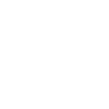
t = 0.00 s
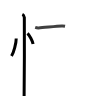
t = 3.75 s
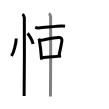
t = 7.50 s
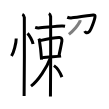
t = 11.50 s
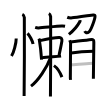
t = 15.25 s
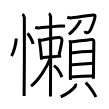
t = 19.00 s

The animated SVG that drew these frames (rendered in a browser with its animation timeline set to each time). Animation: 19 SMIL elements (animate=19); one cycle of 19.00 s.

<svg width="109px" height="109px" viewBox="0 0 px 109px" xmlns="http://www.w3.org/2000/svg" xmlns:xlink="http://www.w3.org/1999/xlink" xml:space="preserve" version="1.1"  baseProfile="full">
<path d="M16.22,38.5c0.03,4.31-2.47,14.14-4.69,17.5" style="fill:none;stroke:black;stroke-width:3;opacity:0">
  <animate attributeType="CSS" attributeName="opacity" from="0" to="1" begin="0s" dur="1s" repeatCount="Indefinite" fill="freeze" />
</path>
<path d="M27.52,33.33c1.96,1.88,5.05,7.71,5.54,10.63" style="fill:none;stroke:black;stroke-width:3;opacity:0">
  <animate attributeType="CSS" attributeName="opacity" from="0" to="1" begin="1s" dur="1s" repeatCount="Indefinite" fill="freeze" />
</path>
<path d="M22.37,14.25c1.09,0.5,1.74,2.25,1.96,3.25c0.22,1,0,72.25-0.22,78.5" style="fill:none;stroke:black;stroke-width:3;opacity:0">
  <animate attributeType="CSS" attributeName="opacity" from="0" to="1" begin="2s" dur="1s" repeatCount="Indefinite" fill="freeze" />
</path>
<path d="M35.18,27.4c0.62,0.2,2.8,0.54,3.42,0.5c5.24-0.27,17.63-1.68,23.24-1.87c1.04-0.03,2.7,0.09,3.21,0.19" style="fill:none;stroke:black;stroke-width:3;opacity:0">
  <animate attributeType="CSS" attributeName="opacity" from="0" to="1" begin="3s" dur="1s" repeatCount="Indefinite" fill="freeze" />
</path>
<path d="M38.83,38.55c0.19,0.38,0.38,0.7,0.47,1.19c0.66,3.81,1.81,13.04,2.26,19.88" style="fill:none;stroke:black;stroke-width:3;opacity:0">
  <animate attributeType="CSS" attributeName="opacity" from="0" to="1" begin="4s" dur="1s" repeatCount="Indefinite" fill="freeze" />
</path>
<path d="M40.01,40.63c5.99-1.38,17.24-3.29,19.49-3.19c1.49,0.06,2.75,1.47,2.39,3.68c-0.98,5.92-2.22,10.53-2.99,15.05" style="fill:none;stroke:black;stroke-width:3;opacity:0">
  <animate attributeType="CSS" attributeName="opacity" from="0" to="1" begin="5s" dur="1s" repeatCount="Indefinite" fill="freeze" />
</path>
<path d="M41.64,57.87c6.81-0.95,14.32-1.03,19.44-1.75" style="fill:none;stroke:black;stroke-width:3;opacity:0">
  <animate attributeType="CSS" attributeName="opacity" from="0" to="1" begin="6s" dur="1s" repeatCount="Indefinite" fill="freeze" />
</path>
<path d="M48.89,13.5c0.97,0.48,1.55,2.18,1.74,3.15s0,73.84-0.19,79.89" style="fill:none;stroke:black;stroke-width:3;opacity:0">
  <animate attributeType="CSS" attributeName="opacity" from="0" to="1" begin="7s" dur="1s" repeatCount="Indefinite" fill="freeze" />
</path>
<path d="M50.39,58.02c-3.41,9.42-12.28,22.75-19.38,28.08" style="fill:none;stroke:black;stroke-width:3;opacity:0">
  <animate attributeType="CSS" attributeName="opacity" from="0" to="1" begin="8s" dur="1s" repeatCount="Indefinite" fill="freeze" />
</path>
<path d="M53.95,65.63c3.45,2.32,6.22,6.89,7.95,11.52" style="fill:none;stroke:black;stroke-width:3;opacity:0">
  <animate attributeType="CSS" attributeName="opacity" from="0" to="1" begin="9s" dur="1s" repeatCount="Indefinite" fill="freeze" />
</path>
<path d="M67.25,17.25C68.5,17.75,70,18,72,17.87c4.01-0.26,19.07-2.69,21.27-2.91c1.43-0.14,1.83,0.65,1.75,1.65c-0.21,2.65-3.81,13.48-6.03,15.28c-2.07,1.68-3.5,0.86-4.32-0.72" style="fill:none;stroke:black;stroke-width:3;opacity:0">
  <animate attributeType="CSS" attributeName="opacity" from="0" to="1" begin="10s" dur="1s" repeatCount="Indefinite" fill="freeze" />
</path>
<path d="M79.98,20.18c0.03,0.33,0.17,0.91-0.06,1.35C77.5,26,75,29.5,68.89,34.4" style="fill:none;stroke:black;stroke-width:3;opacity:0">
  <animate attributeType="CSS" attributeName="opacity" from="0" to="1" begin="11s" dur="1s" repeatCount="Indefinite" fill="freeze" />
</path>
<path d="M69.69,40.2c0.36,0.95,0.89,1.68,0.89,2.92c0,1.25-0.24,34.23-0.24,34.85c0,0.62,0.12,0.63,0.24,1.88" style="fill:none;stroke:black;stroke-width:3;opacity:0">
  <animate attributeType="CSS" attributeName="opacity" from="0" to="1" begin="12s" dur="1s" repeatCount="Indefinite" fill="freeze" />
</path>
<path d="M71.18,41.95c2.04-0.05,18.93-2.4,20.8-2.49c1.55-0.07,1.85,1.18,1.85,2.98c0,1.49-0.46,35.4-0.46,36.33" style="fill:none;stroke:black;stroke-width:3;opacity:0">
  <animate attributeType="CSS" attributeName="opacity" from="0" to="1" begin="13s" dur="1s" repeatCount="Indefinite" fill="freeze" />
</path>
<path d="M71.15,52.94c3.56-0.5,17.8-1.58,22.18-1.68" style="fill:none;stroke:black;stroke-width:3;opacity:0">
  <animate attributeType="CSS" attributeName="opacity" from="0" to="1" begin="14s" dur="1s" repeatCount="Indefinite" fill="freeze" />
</path>
<path d="M71.05,64.77c7.37-0.27,16.45-1.44,22.03-1.58" style="fill:none;stroke:black;stroke-width:3;opacity:0">
  <animate attributeType="CSS" attributeName="opacity" from="0" to="1" begin="15s" dur="1s" repeatCount="Indefinite" fill="freeze" />
</path>
<path d="M70.79,77.09c6.06-0.37,16.09-0.84,22.04-0.99" style="fill:none;stroke:black;stroke-width:3;opacity:0">
  <animate attributeType="CSS" attributeName="opacity" from="0" to="1" begin="16s" dur="1s" repeatCount="Indefinite" fill="freeze" />
</path>
<path d="M75.54,83.84c0.4,1.13,0.31,1.72-0.38,2.63c-2.25,2.97-8.23,7.43-14.41,10.46" style="fill:none;stroke:black;stroke-width:3;opacity:0">
  <animate attributeType="CSS" attributeName="opacity" from="0" to="1" begin="17s" dur="1s" repeatCount="Indefinite" fill="freeze" />
</path>
<path d="M85.63,82.73c4.05,3.52,9.15,11.33,10.25,14.28" style="fill:none;stroke:black;stroke-width:3;opacity:0">
  <animate attributeType="CSS" attributeName="opacity" from="0" to="1" begin="18s" dur="1s" repeatCount="Indefinite" fill="freeze" />
</path>
</svg>
